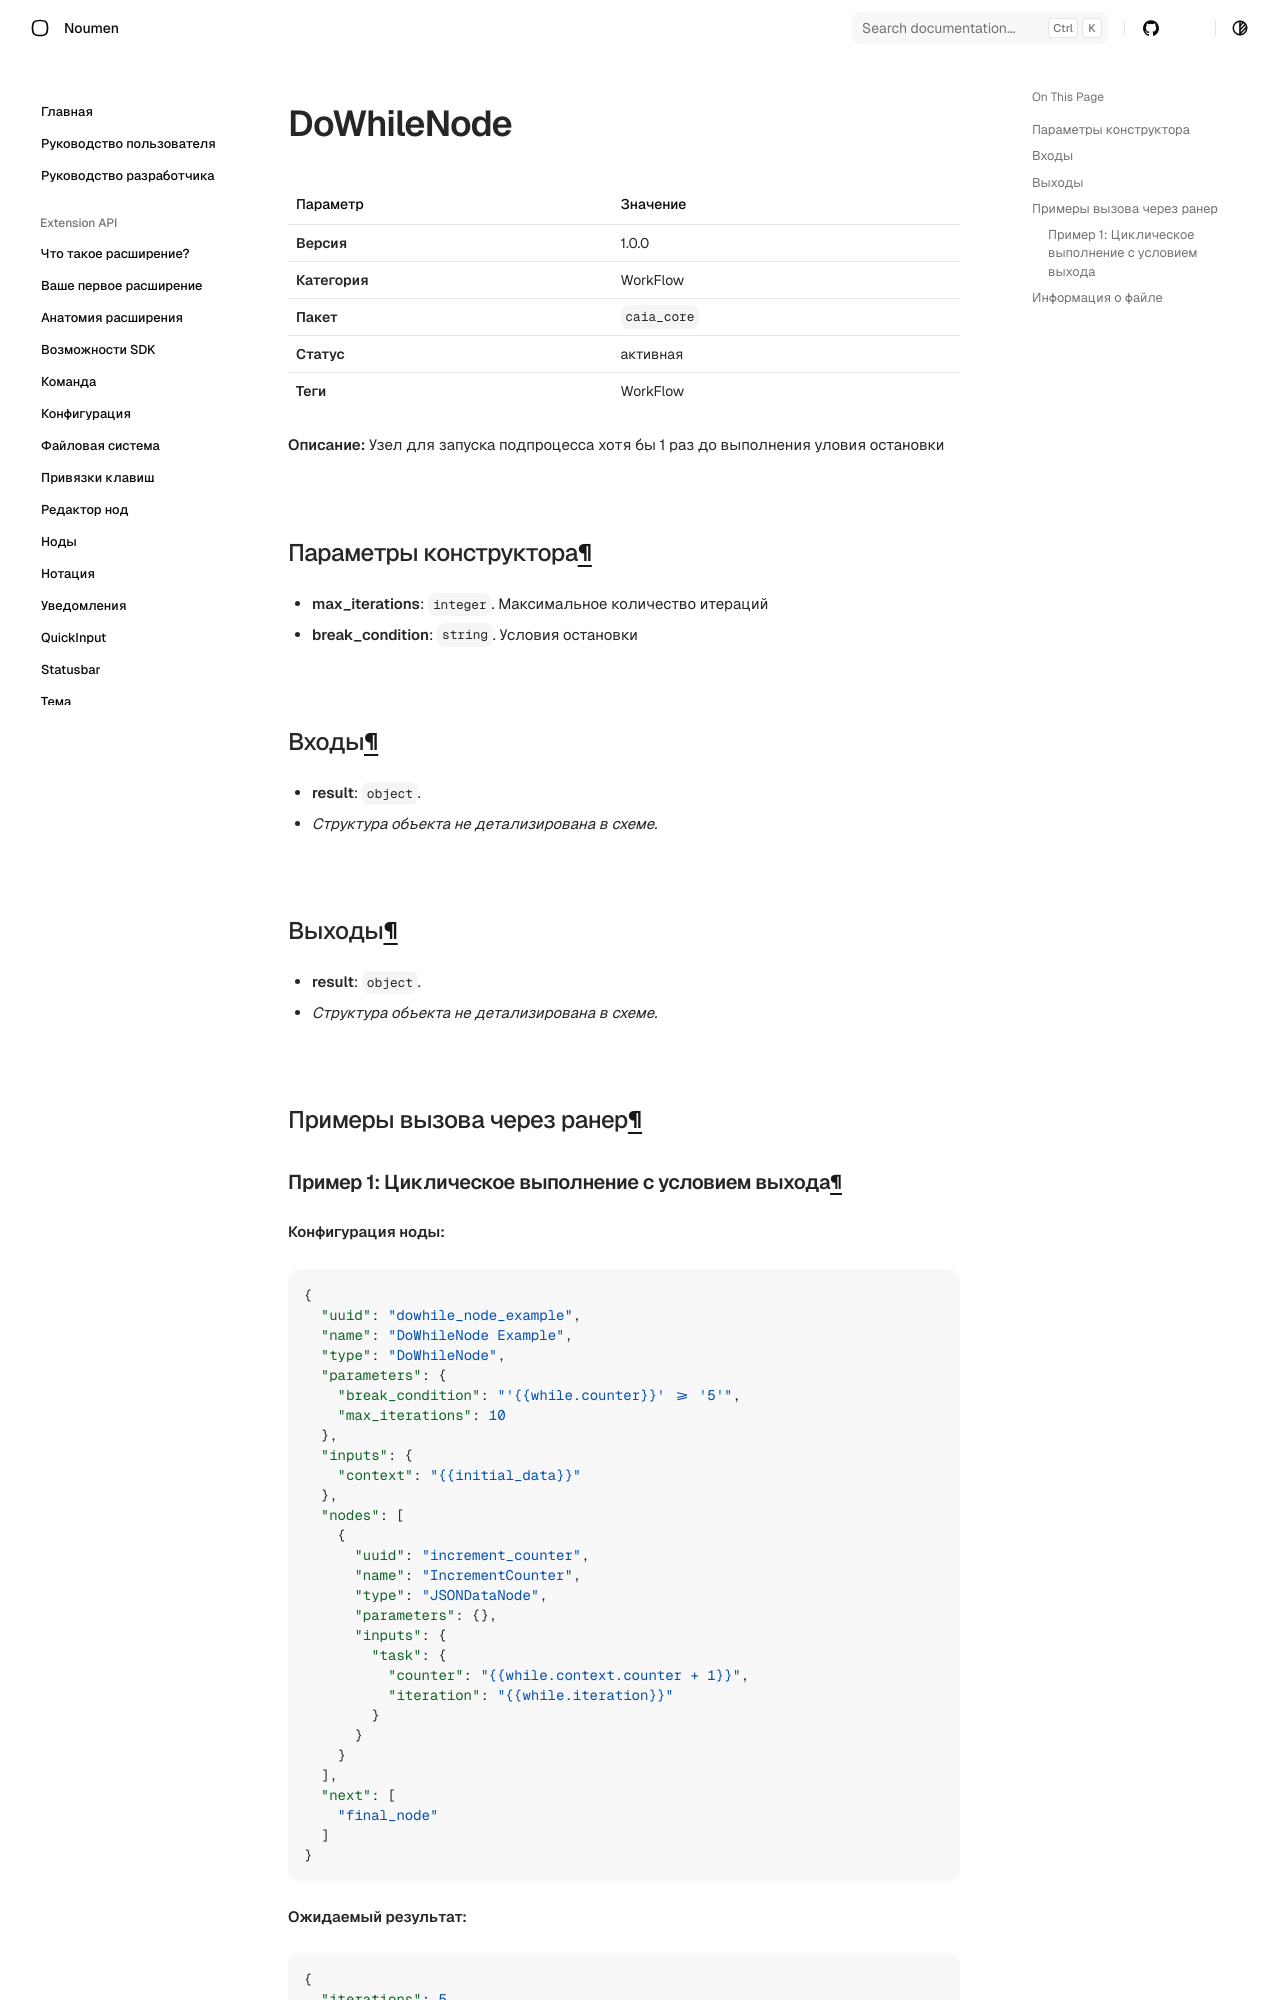

repository: noumen-caia/noumen_docs · page: nodes/DoWhileNode/index.html · generator: mkdocs

# DoWhileNode (`DoWhileNode`)

| Параметр | Значение |
|---|---|
| **Версия** | 1.0.0 |
| **Категория** | WorkFlow |
| **Пакет** | `caia_core` |
| **Статус** | активная |
| **Теги** | WorkFlow |

**Описание:** Узел для запуска подпроцесса хотя бы 1 раз до выполнения уловия остановки

## Параметры конструктора

- **max_iterations**: `integer`. Максимальное количество итераций
- **break_condition**: `string`. Условия остановки
## Входы

- **result**: `object`. 
  - _Структура объекта не детализирована в схеме._
## Выходы

- **result**: `object`. 
  - _Структура объекта не детализирована в схеме._
## Примеры вызова через ранер
